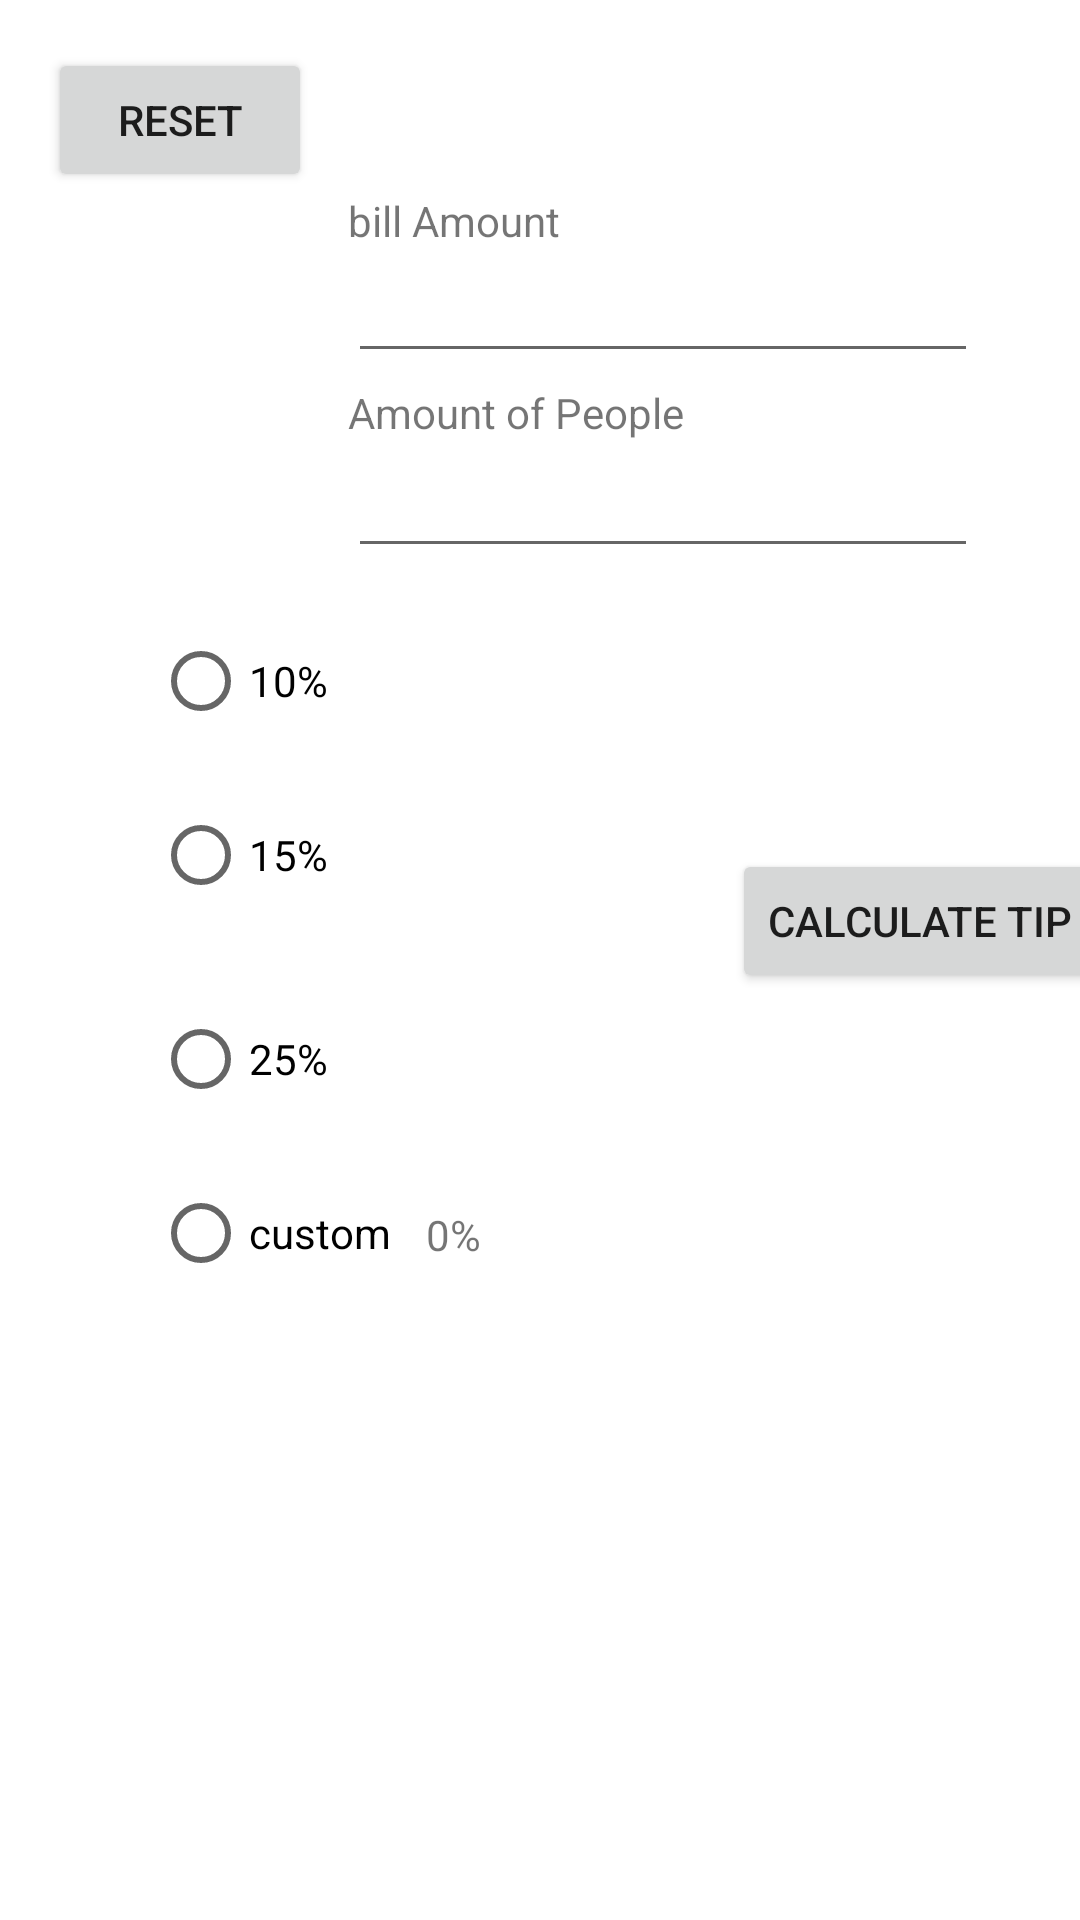

Write the Android layout XML for this screen, with the resource values it uses.
<!-- AndroidManifest.xml: application theme Theme.TipCalculatorLawler -->
<!-- res/layout/activity_main.xml -->
<?xml version="1.0" encoding="utf-8"?>
<androidx.constraintlayout.widget.ConstraintLayout xmlns:android="http://schemas.android.com/apk/res/android"
    xmlns:app="http://schemas.android.com/apk/res-auto"
    xmlns:tools="http://schemas.android.com/tools"
    android:layout_width="match_parent"
    android:layout_height="match_parent"
    tools:context=".MainActivity">

    <TextView
        android:id="@+id/amount"
        android:layout_width="wrap_content"
        android:layout_height="wrap_content"
        android:layout_marginStart="116dp"
        android:layout_marginTop="64dp"
        android:text="@string/billamount"
        app:layout_constraintStart_toStartOf="parent"
        app:layout_constraintTop_toTopOf="parent" />

    <EditText
        android:id="@+id/amountEdit"
        android:layout_width="wrap_content"
        android:layout_height="wrap_content"
        android:layout_marginStart="116dp"
        android:layout_marginTop="83dp"
        android:ems="10"
        android:inputType="numberDecimal"
        app:layout_constraintStart_toStartOf="parent"
        app:layout_constraintTop_toTopOf="parent" />

    <TextView
        android:id="@+id/NumberofPeople"
        android:layout_width="wrap_content"
        android:layout_height="wrap_content"
        android:layout_marginStart="116dp"
        android:layout_marginTop="128dp"
        android:text="@string/pepamount"
        app:layout_constraintStart_toStartOf="parent"
        app:layout_constraintTop_toTopOf="parent" />

    <EditText
        android:id="@+id/peopleEdit"
        android:layout_width="wrap_content"
        android:layout_height="wrap_content"
        android:layout_marginStart="116dp"
        android:layout_marginTop="148dp"
        android:ems="10"
        android:inputType="number"
        app:layout_constraintStart_toStartOf="parent"
        app:layout_constraintTop_toTopOf="parent" />

    <Button
        android:id="@+id/resetB"
        android:layout_width="wrap_content"
        android:layout_height="wrap_content"
        android:layout_marginStart="16dp"
        android:layout_marginTop="16dp"
        android:text="@string/reset"
        app:layout_constraintStart_toStartOf="parent"
        app:layout_constraintTop_toTopOf="parent" />

    <Button
        android:id="@+id/calcB"
        android:layout_width="wrap_content"
        android:layout_height="wrap_content"
        android:layout_marginStart="244dp"
        android:layout_marginTop="283dp"
        android:text="@string/calculate"
        app:layout_constraintStart_toStartOf="parent"
        app:layout_constraintTop_toTopOf="parent" />

    <RadioGroup
        android:id="@+id/radioGroup"
        android:layout_width="156dp"
        android:layout_height="270dp"
        android:layout_marginStart="41dp"
        android:layout_marginTop="193dp"
        android:orientation="vertical"
        app:layout_constraintStart_toStartOf="parent"
        app:layout_constraintTop_toTopOf="parent"><![CDATA[
        app:layout_constraintBottom_toBottomOf="@+id/calcB"
        app:layout_constraintEnd_toEndOf="parent"
        app:layout_constraintStart_toEndOf="@+id/textView4"
        app:layout_constraintTop_toBottomOf="@+id/NumberofPeople">
        ]]>

        <RadioButton
            android:id="@+id/tenButton"
            android:layout_width="89dp"
            android:layout_height="wrap_content"
            android:layout_marginStart="10dp"
            android:layout_marginTop="10dp"
            android:onClick="onRadioButtonClicked"
            android:text="@string/tenPercent"
            app:layout_constraintStart_toStartOf="parent"
            app:layout_constraintTop_toTopOf="parent" />


        <RadioButton
            android:id="@+id/fifteenButton"
            android:layout_width="90dp"
            android:layout_height="wrap_content"
            android:layout_marginStart="10dp"
            android:layout_marginTop="10dp"
            android:layout_marginEnd="73dp"
            android:onClick="onRadioButtonClicked"
            android:text="@string/fifteenPercent"
            app:layout_constraintEnd_toEndOf="parent"
            app:layout_constraintHorizontal_bias="1.0"
            app:layout_constraintStart_toEndOf="@+id/textView4"
            app:layout_constraintStart_toStartOf="parent"
            app:layout_constraintTop_toTopOf="parent" />

        <RadioButton
            android:id="@+id/twentyFiveButton"
            android:layout_width="91dp"
            android:layout_height="wrap_content"
            android:layout_marginStart="10dp"
            android:layout_marginTop="20dp"
            android:onClick="onRadioButtonClicked"
            android:text="@string/twentyFivePercent"
            app:layout_constraintStart_toStartOf="parent"
            app:layout_constraintTop_toTopOf="parent" />

        <RadioButton
            android:id="@+id/customButton"
            android:layout_width="92dp"
            android:layout_height="wrap_content"
            android:layout_marginStart="10dp"
            android:layout_marginTop="10dp"
            android:onClick="onRadioButtonClicked"
            android:text="@string/custom"
            app:layout_constraintStart_toStartOf="parent"
            app:layout_constraintTop_toTopOf="parent" />

    </RadioGroup>

    <TextView
        android:id="@+id/textView4"
        android:layout_width="wrap_content"
        android:layout_height="wrap_content"
        android:layout_marginStart="142dp"
        android:layout_marginTop="402dp"
        android:text="0%"
        app:layout_constraintStart_toStartOf="parent"
        app:layout_constraintTop_toTopOf="parent" />


</androidx.constraintlayout.widget.ConstraintLayout>
<!-- resources referenced by this layout -->
<resources>
  <string name="billamount">bill Amount</string>
  <string name="calculate">Calculate Tip</string>
  <string name="custom">custom</string>
  <string name="fifteenPercent">15%</string>
  <string name="pepamount">Amount of People</string>
  <string name="reset">reset</string>
  <string name="tenPercent">10%</string>
  <string name="twentyFivePercent">25%</string>
  <style name="Theme.TipCalculatorLawler" parent="Theme.MaterialComponents.DayNight.DarkActionBar">
          
          <item name="colorPrimary">@color/purple_500</item>
          <item name="colorPrimaryVariant">@color/purple_700</item>
          <item name="colorOnPrimary">@color/white</item>
          
          <item name="colorSecondary">@color/teal_200</item>
          <item name="colorSecondaryVariant">@color/teal_700</item>
          <item name="colorOnSecondary">@color/black</item>
          
          <item name="android:statusBarColor" tools:targetApi="l">?attr/colorPrimaryVariant</item>
          
      </style>
  <!-- not gathered from this repository: default colours our renderer supplied (Android Studio template values) -->
  <color name="purple_500">#FF6200EE</color>
  <color name="purple_700">#FF3700B3</color>
  <color name="teal_200">#FF03DAC5</color>
  <color name="teal_700">#FF018786</color>
  <color name="black">#FF000000</color>
  <color name="white">#FFFFFFFF</color>
</resources>
